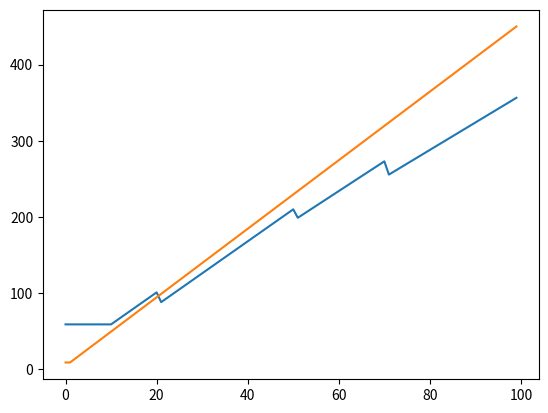

Here is the Python script that generated this plot:
import matplotlib.pyplot as plt
import numpy as np


def drawPlane(y1, y2):
    fig, ax = plt.subplots()
    x = [i for i in range(len(y1))]
    ax.plot(x, y1)
    ax.plot(x, y2)
    plt.show()


def main():
    Y1 = []
    Y2 = []
    for i in range(100):
        if i <= 10:
            y1 = 59
        elif i <= 20:
            y1 = 59 + (i - 10) * 4.2
        elif i <= 50:
            y1 = i * 4.2
        elif i <= 70:
            y1 = i * 3.9
        elif i <= 100:
            y1 = i * 3.6
        elif i <= 300:
            y1 = i * 3.3
        elif i <= 500:
            y1 = i * 2.4
        elif i <= 1000:
            y1 = i * 1.8
        else:
            y1 = i * 1.5

        # for i in range(100):
        if i <= 1:
            y2 = 9
        elif i <= 20:
            y2 = 9 + (i - 1) * 4.5
        else:
            y2 = 9 + (i - 1) * 4.5

        Y1.append(y1)
        Y2.append(y2)
    # print(data)
    drawPlane(Y1, Y2)


if __name__ == "__main__":
    main()
